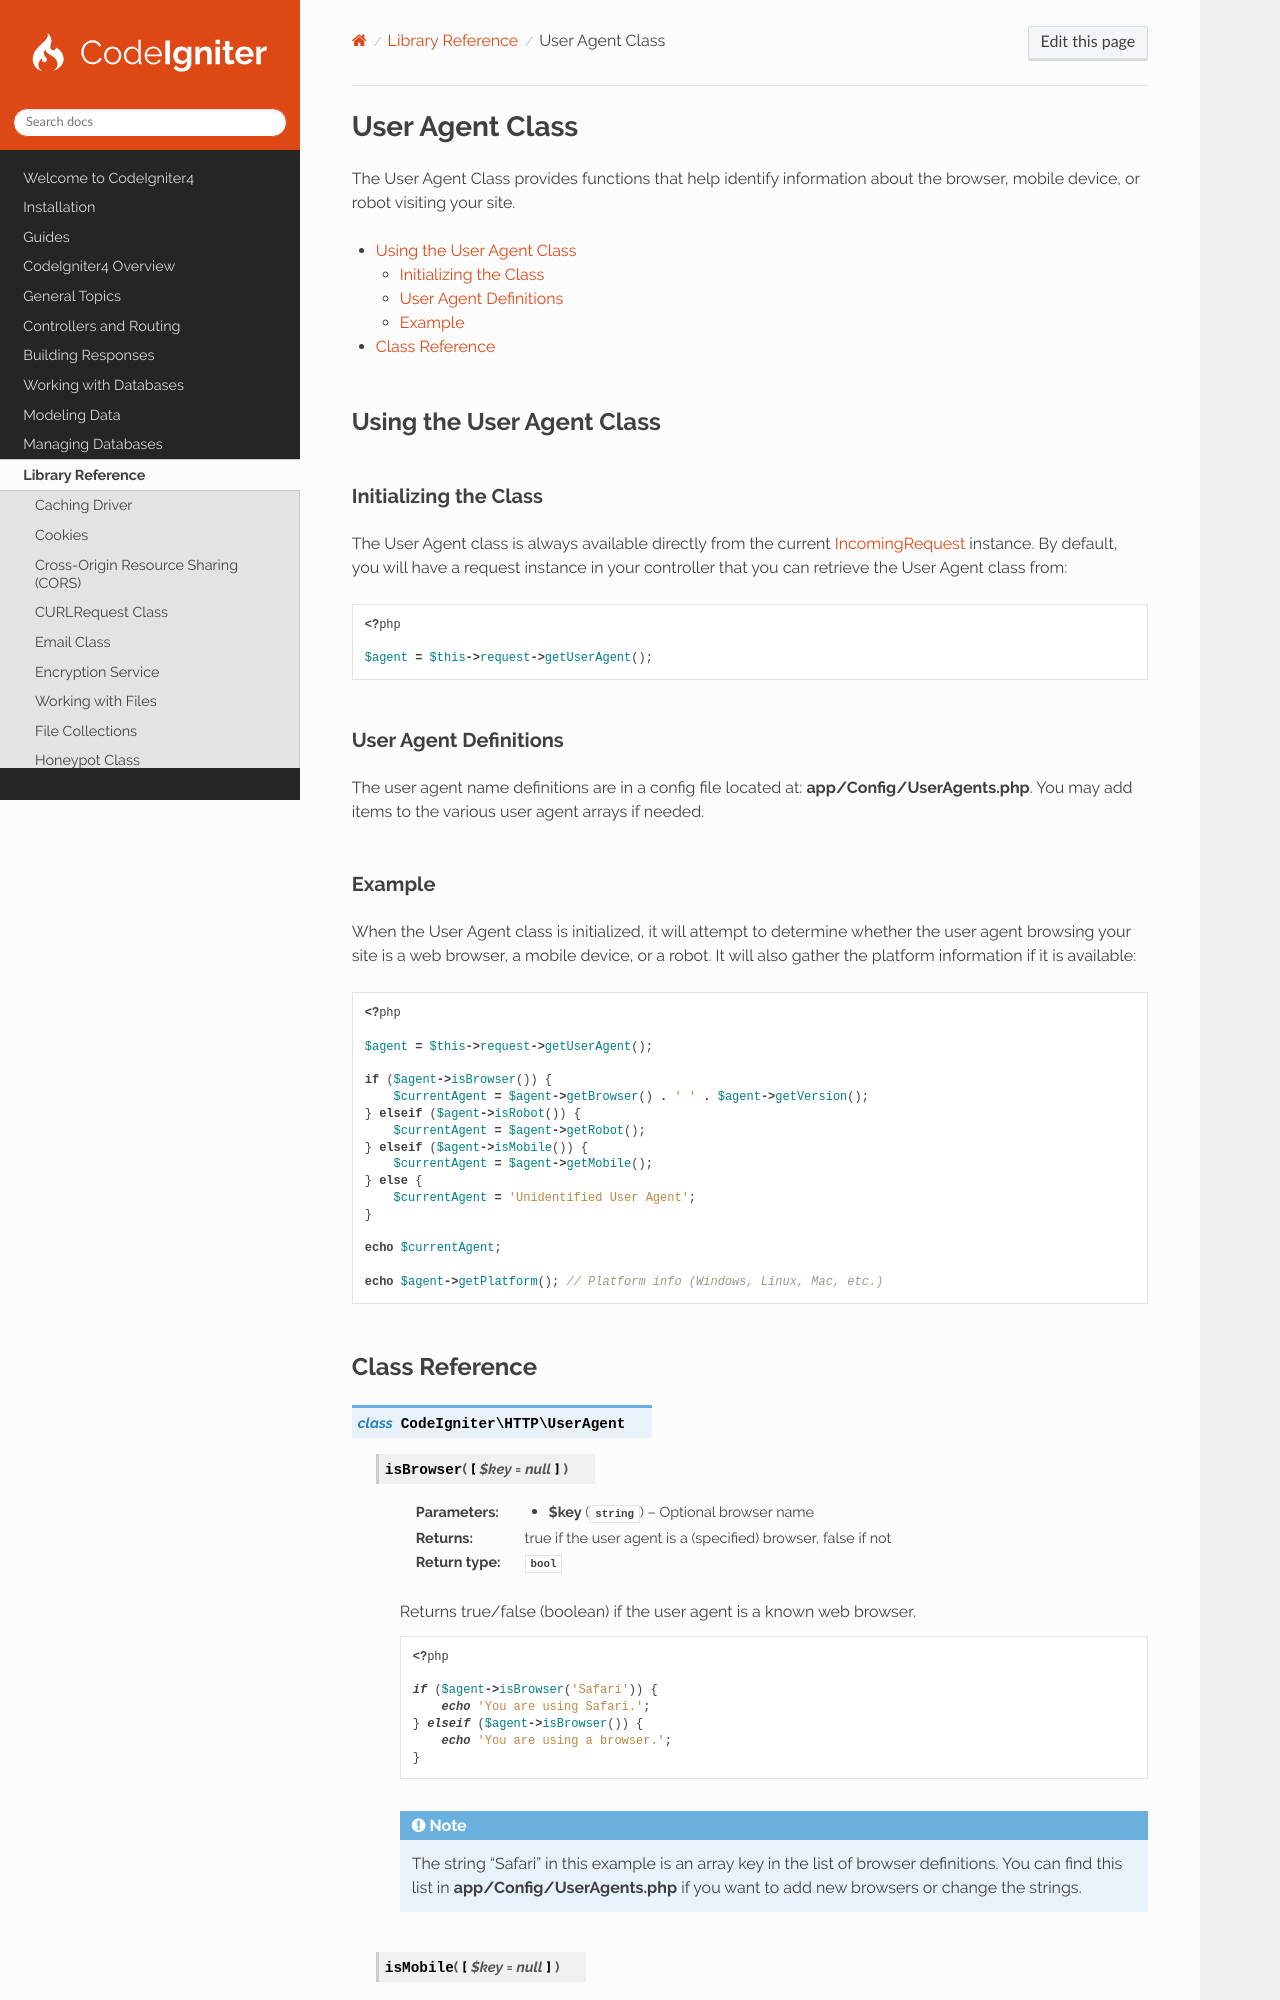

repository: codeigniter4/CodeIgniter4 · page: libraries/user_agent.html · generator: sphinx

################
User Agent Class
################

The User Agent Class provides functions that help identify information about the browser, mobile device, or robot
visiting your site.

.. contents::
    :local:
    :depth: 2

**************************
Using the User Agent Class
**************************

Initializing the Class
======================

The User Agent class is always available directly from the current :doc:`IncomingRequest </incoming/incomingrequest>`
instance. By default, you will have a request instance in your controller that you can retrieve the User Agent class
from:

.. literalinclude:: user_agent/001.php

User Agent Definitions
======================

The user agent name definitions are in a config file located at: **app/Config/UserAgents.php**. You may add items to the
various user agent arrays if needed.

Example
=======

When the User Agent class is initialized, it will attempt to determine whether the user agent browsing your site is a
web browser, a mobile device, or a robot. It will also gather the platform information if it is available:

.. literalinclude:: user_agent/002.php
